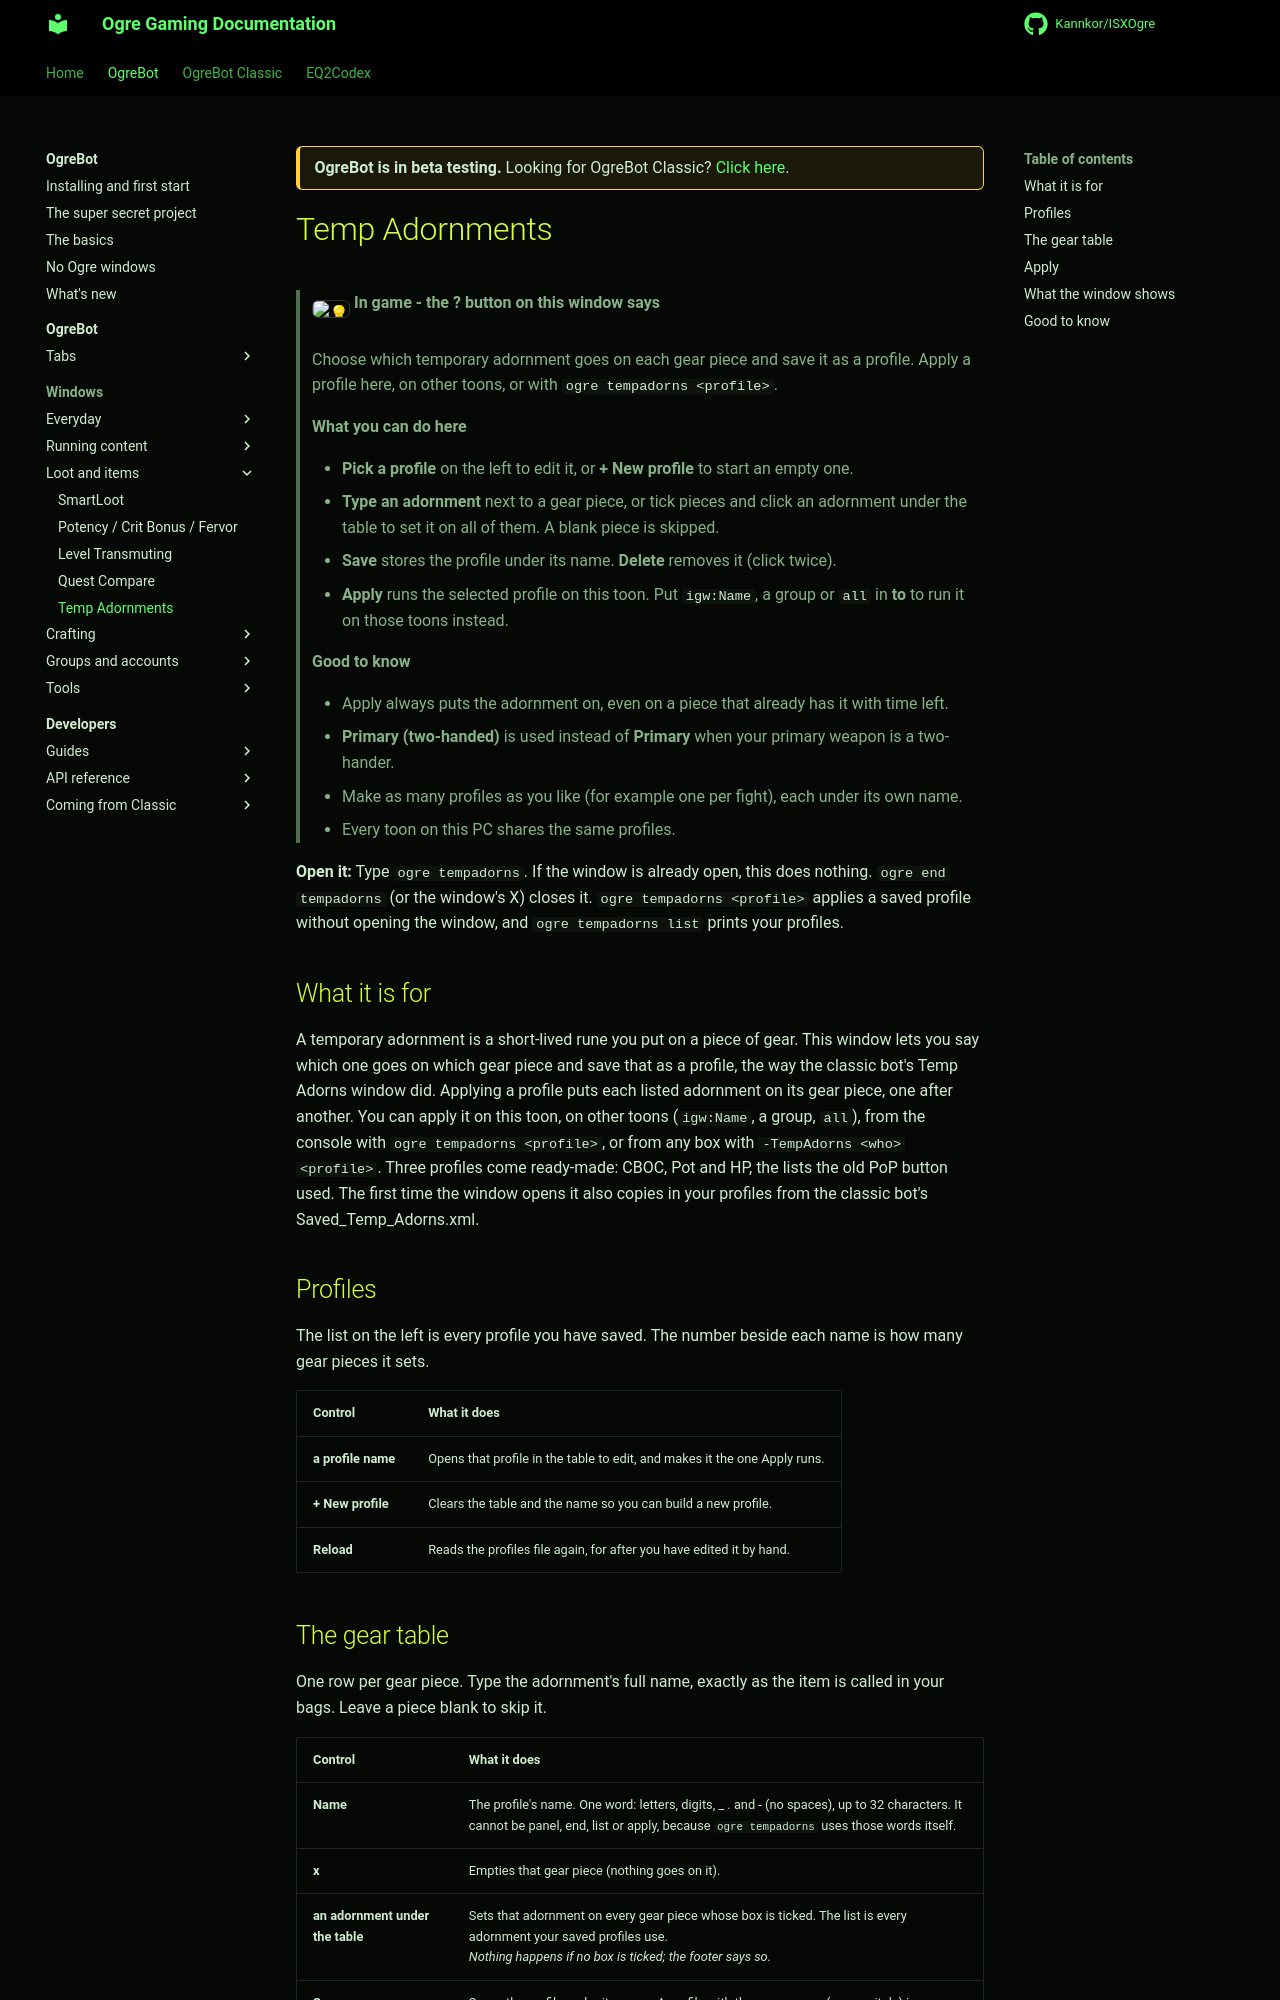

repository: Kannkor/ISXOgre · page: EQ2/bot/windows/tempadorns/index.html · generator: mkdocs

<div class="ogre-beta" markdown>
**OgreBot is in beta testing.** Looking for OgreBot Classic? [Click here](../../index.md).
</div>

# Temp Adornments

> **:bulb: In game - the ? button on this window says**
>
> Choose which temporary adornment goes on each gear piece and save it as a profile. Apply a profile here, on other toons, or with `ogre tempadorns <profile>`.
>
> **What you can do here**
>
> - **Pick a profile** on the left to edit it, or **+ New profile** to start an empty one.
> - **Type an adornment** next to a gear piece, or tick pieces and click an adornment under the table to set it on all of them. A blank piece is skipped.
> - **Save** stores the profile under its name. **Delete** removes it (click twice).
> - **Apply** runs the selected profile on this toon. Put `igw:Name`, a group or `all` in **to** to run it on those toons instead.
>
> **Good to know**
>
> - Apply always puts the adornment on, even on a piece that already has it with time left.
> - **Primary (two-handed)** is used instead of **Primary** when your primary weapon is a two-hander.
> - Make as many profiles as you like (for example one per fight), each under its own name.
> - Every toon on this PC shares the same profiles.

**Open it:** Type `ogre tempadorns`. If the window is already open, this does nothing. `ogre end tempadorns` (or the window's X) closes it. `ogre tempadorns <profile>` applies a saved profile without opening the window, and `ogre tempadorns list` prints your profiles.


## What it is for

A temporary adornment is a short-lived rune you put on a piece of gear. This window lets you say which one goes on which gear piece and save that as a profile, the way the classic bot's Temp Adorns window did. Applying a profile puts each listed adornment on its gear piece, one after another. You can apply it on this toon, on other toons (`igw:Name`, a group, `all`), from the console with `ogre tempadorns <profile>`, or from any box with `-TempAdorns <who> <profile>`. Three profiles come ready-made: CBOC, Pot and HP, the lists the old PoP button used. The first time the window opens it also copies in your profiles from the classic bot's Saved_Temp_Adorns.xml.

## Profiles

The list on the left is every profile you have saved. The number beside each name is how many gear pieces it sets.


| Control | What it does |
|---|---|
| **a profile name** | Opens that profile in the table to edit, and makes it the one Apply runs. |
| **+ New profile** | Clears the table and the name so you can build a new profile. |
| **Reload** | Reads the profiles file again, for after you have edited it by hand. |
